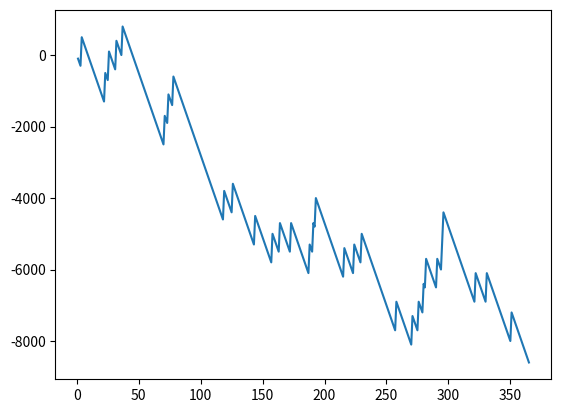

The script that saved this image:
import random
import matplotlib.pyplot as plt

account = 0
x = []
y = []

for i in range(365):
    x.append(i+1)
    bet = random.randint(1,10)
    lucky_draw = random.randint(1,10)
    if bet == lucky_draw:
        account += 900-100
    else:
        account -= 100
    
    y.append(account)
    
    #print("Bet : ",bet)
    #print("Lucky draw : ",lucky_draw)    
print("Your account : ",account)
plt.plot(x,y)
    
